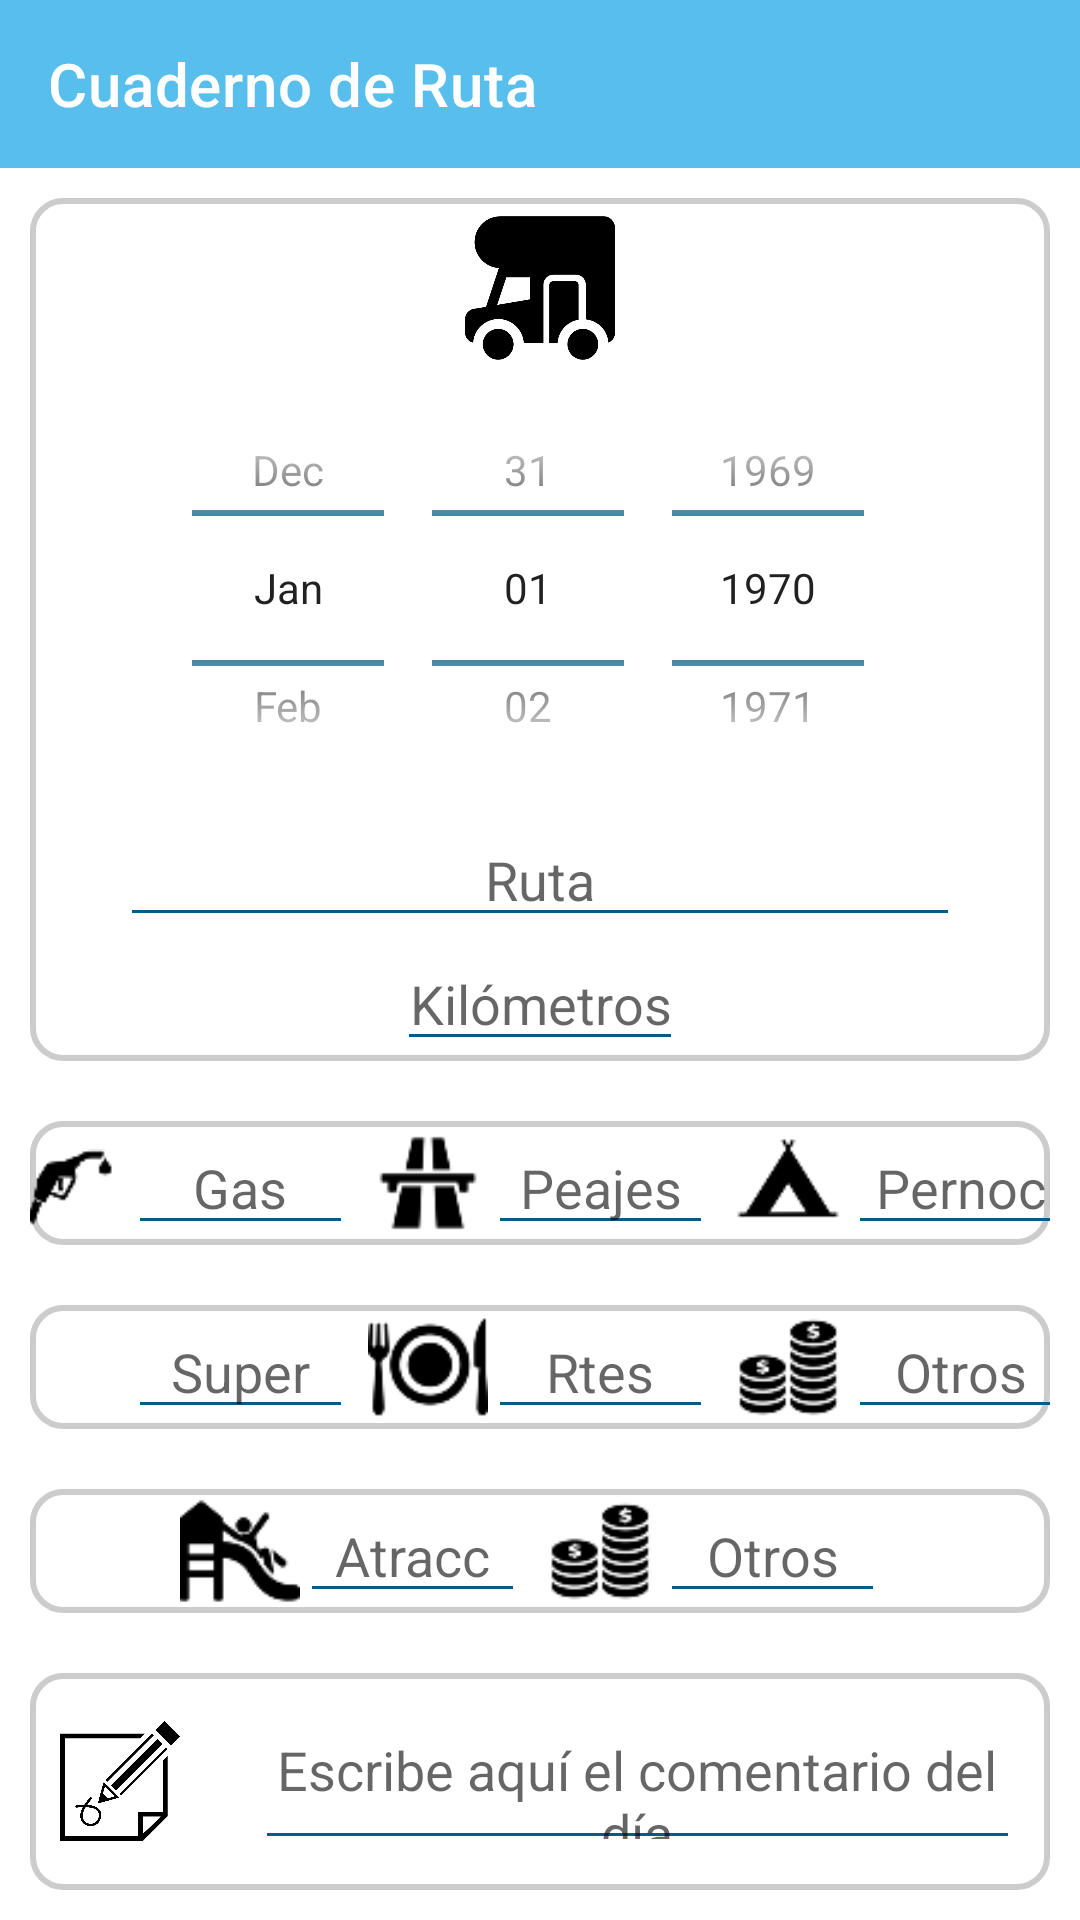

This screen was rendered from an Android layout file. Write that file and the resources it references.
<!-- AndroidManifest.xml: application theme Theme.CuadernoRuta -->
<!-- res/layout/activity_edit.xml -->
<?xml version="1.0" encoding="utf-8"?>
<LinearLayout
    xmlns:android="http://schemas.android.com/apk/res/android"
    xmlns:app="http://schemas.android.com/apk/res-auto"
    xmlns:tools="http://schemas.android.com/tools"
    android:layout_width="match_parent"
    android:layout_height="match_parent"
    android:orientation="vertical"
    tools:context=".Activities.EditActivity">
    <androidx.appcompat.widget.Toolbar
        android:id="@+id/toolbar"
        android:layout_width="match_parent"
        android:layout_height="wrap_content"
        android:background="@color/gastos1"
        app:layout_constraintTop_toTopOf="parent"
        app:title="Cuaderno de Ruta"
        app:titleTextColor="@color/white" />

    <LinearLayout
        android:layout_width="match_parent"
        android:layout_height="wrap_content"
        android:gravity="center"
        android:orientation="vertical"
        android:layout_margin="10dp"
        android:background="@drawable/redondeobordes">
        <ImageView
            android:layout_width="50dp"
            android:layout_height="50dp"
            android:layout_marginTop="5dp"
            android:src="@drawable/campervan"/>
        <DatePicker
            android:id="@+id/date"
            android:layout_width="match_parent"
            android:layout_height="150dp"
            android:datePickerMode="spinner"
            android:calendarViewShown="false"/>
        <EditText
            android:id="@+id/et_ruta"
            android:layout_width="match_parent"
            android:layout_height="wrap_content"
            android:textAlignment="center"
            android:layout_marginRight="30dp"
            android:layout_marginLeft="30dp"
            android:hint="Ruta"
            android:inputType="text"/>
        <EditText
            android:id="@+id/et_km"
            android:layout_width="wrap_content"
            android:layout_height="wrap_content"
            android:textAlignment="center"
            android:hint="Kilómetros"
            android:inputType="numberDecimal"/>
    </LinearLayout>
    <LinearLayout
        android:layout_width="match_parent"
        android:layout_height="wrap_content"
        android:gravity="center"
        android:layout_margin="10dp"
        android:background="@drawable/redondeobordes">
        <ImageView
            android:layout_width="40dp"
            android:layout_height="40dp"
            android:src="@drawable/gaolina"/>
        <EditText
            android:id="@+id/et_gasolina"
            android:layout_width="75dp"
            android:layout_height="wrap_content"
            android:textAlignment="center"
            android:hint="Gas"
            android:layout_marginRight="5dp"
            android:inputType="numberDecimal"/>
        <ImageView
            android:layout_width="40dp"
            android:layout_height="40dp"
            android:src="@drawable/peajes"/>
        <EditText
            android:id="@+id/et_peajes"
            android:layout_width="75dp"
            android:layout_height="wrap_content"
            android:textAlignment="center"
            android:hint="Peajes"
            android:layout_marginRight="5dp"
            android:inputType="numberDecimal"/>
        <ImageView
            android:layout_width="40dp"
            android:layout_height="40dp"
            android:src="@drawable/pernocta"/>
        <EditText
            android:id="@+id/et_pernocta"
            android:layout_width="75dp"
            android:layout_height="wrap_content"
            android:textAlignment="center"
            android:hint="Pernoc"
            android:inputType="numberDecimal"/>
    </LinearLayout>
    <LinearLayout
        android:layout_width="match_parent"
        android:layout_height="wrap_content"
        android:gravity="center"
        android:layout_margin="10dp"
        android:background="@drawable/redondeobordes">
        <ImageView
            android:layout_width="40dp"
            android:layout_height="40dp"
            android:src="@drawable/market"/>
        <EditText
            android:id="@+id/et_supermercado"
            android:layout_width="75dp"
            android:layout_height="wrap_content"
            android:textAlignment="center"
            android:hint="Super"
            android:layout_marginRight="5dp"
            android:inputType="numberDecimal"/>
        <ImageView
            android:layout_width="40dp"
            android:layout_height="40dp"
            android:src="@drawable/rtes"/>
        <EditText
            android:id="@+id/et_rtes"
            android:layout_width="75dp"
            android:layout_height="wrap_content"
            android:textAlignment="center"
            android:hint="Rtes"
            android:layout_marginRight="5dp"
            android:inputType="numberDecimal"/>
        <ImageView
            android:layout_width="40dp"
            android:layout_height="40dp"
            android:src="@drawable/otros"/>
        <EditText
            android:id="@+id/et_otros_compras"
            android:layout_width="75dp"
            android:layout_height="wrap_content"
            android:textAlignment="center"
            android:hint="Otros"
            android:inputType="numberDecimal"/>
    </LinearLayout>
    <LinearLayout
        android:layout_width="match_parent"
        android:layout_height="wrap_content"
        android:gravity="center"
        android:layout_margin="10dp"
        android:background="@drawable/redondeobordes">
        <ImageView
            android:layout_width="40dp"
            android:layout_height="40dp"
            android:src="@drawable/ocio"/>
        <EditText
            android:id="@+id/et_atracciones"
            android:layout_width="75dp"
            android:layout_height="wrap_content"
            android:textAlignment="center"
            android:hint="Atracc"
            android:layout_marginRight="5dp"
            android:inputType="numberDecimal"/>
        <ImageView
            android:layout_width="40dp"
            android:layout_height="40dp"
            android:src="@drawable/otros"/>
        <EditText
            android:id="@+id/et_otros_ocio"
            android:layout_width="75dp"
            android:layout_height="wrap_content"
            android:textAlignment="center"
            android:hint="Otros"
            android:layout_marginRight="5dp"
            android:inputType="numberDecimal"/>
    </LinearLayout>
    <LinearLayout
        android:layout_width="match_parent"
        android:layout_height="wrap_content"
        android:orientation="horizontal"
        android:padding="10dp"
       android:layout_margin="10dp"
        android:gravity="center_vertical"
        android:background="@drawable/redondeobordes">
        <ImageView
            android:layout_width="40dp"
            android:layout_height="40dp"
            android:src="@drawable/iconotas"/>
        <LinearLayout
            android:layout_width="match_parent"
            android:layout_height="wrap_content"
            android:orientation="vertical"
            android:layout_marginLeft="10dp">

            <LinearLayout
                android:layout_width="match_parent"
                android:layout_height="wrap_content"
                android:orientation="horizontal"
                android:layout_marginLeft="15dp">
                <EditText
                    android:id="@+id/et_comentario"
                    android:layout_width="wrap_content"
                    android:layout_height="wrap_content"
                    android:gravity="center"
                    android:hint="Escribe aquí el comentario del día"
                    android:textColor="@color/black"/>
            </LinearLayout>
        </LinearLayout>
    </LinearLayout>
    <LinearLayout
        android:layout_width="match_parent"
        android:layout_height="wrap_content"
        android:gravity="center">
        <ImageView
            android:id="@+id/icoedit"
            android:layout_width="40dp"
            android:layout_height="40dp"
            android:layout_marginRight="15dp"
            android:src="@drawable/ic_edit"/>
        <ImageView
            android:id="@+id/icoguardar"
            android:layout_width="40dp"
            android:layout_height="40dp"
            android:layout_marginLeft="15dp"
            android:src="@drawable/ic_guardar"/>
    </LinearLayout>

</LinearLayout>
<!-- resources referenced by this layout -->
<resources>
  <color name="black">#FF000000</color>
  <color name="gastos1">#58BFED</color>
  <color name="white">#FFFFFFFF</color>
  <!-- drawable campervan: png bitmap (drawable, 7858 bytes) -->
  <!-- drawable gaolina: png bitmap (drawable, 848 bytes) -->
  <!-- drawable iconotas: png bitmap (drawable, 34751 bytes) -->
  <!-- drawable ocio: png bitmap (drawable, 1275 bytes) -->
  <!-- drawable otros: png bitmap (drawable, 1755 bytes) -->
  <!-- drawable peajes: png bitmap (drawable, 1044 bytes) -->
  <!-- drawable pernocta: png bitmap (drawable, 1534 bytes) -->
  <!-- drawable redondeobordes (drawable) -->
  <?xml version="1.0" encoding="utf-8"?>
  <shape xmlns:android="http://schemas.android.com/apk/res/android">
  <corners android:radius="10dp"/>
      <stroke android:color="#ccc" android:width="2dp"/>
  </shape>
  <!-- drawable rtes: png bitmap (drawable, 1820 bytes) -->
  <style name="Theme.CuadernoRuta" parent="Theme.MaterialComponents.Light.NoActionBar">
          <item name="colorControlNormal">#055D85</item>
          
          <item name="colorPrimary">@color/gastos1</item>
          <item name="colorPrimaryVariant">@color/gastos1</item>
          <item name="colorOnPrimary">@color/white</item>
          
          <item name="colorSecondary">@color/gastos1</item>
          <item name="colorSecondaryVariant">@color/teal_700</item>
          <item name="colorOnSecondary">@color/black</item>
          
          <item name="android:statusBarColor" tools:targetApi="l">?attr/colorPrimaryVariant</item>
          
      </style>
  <color name="teal_700">#FF018786</color>
</resources>
